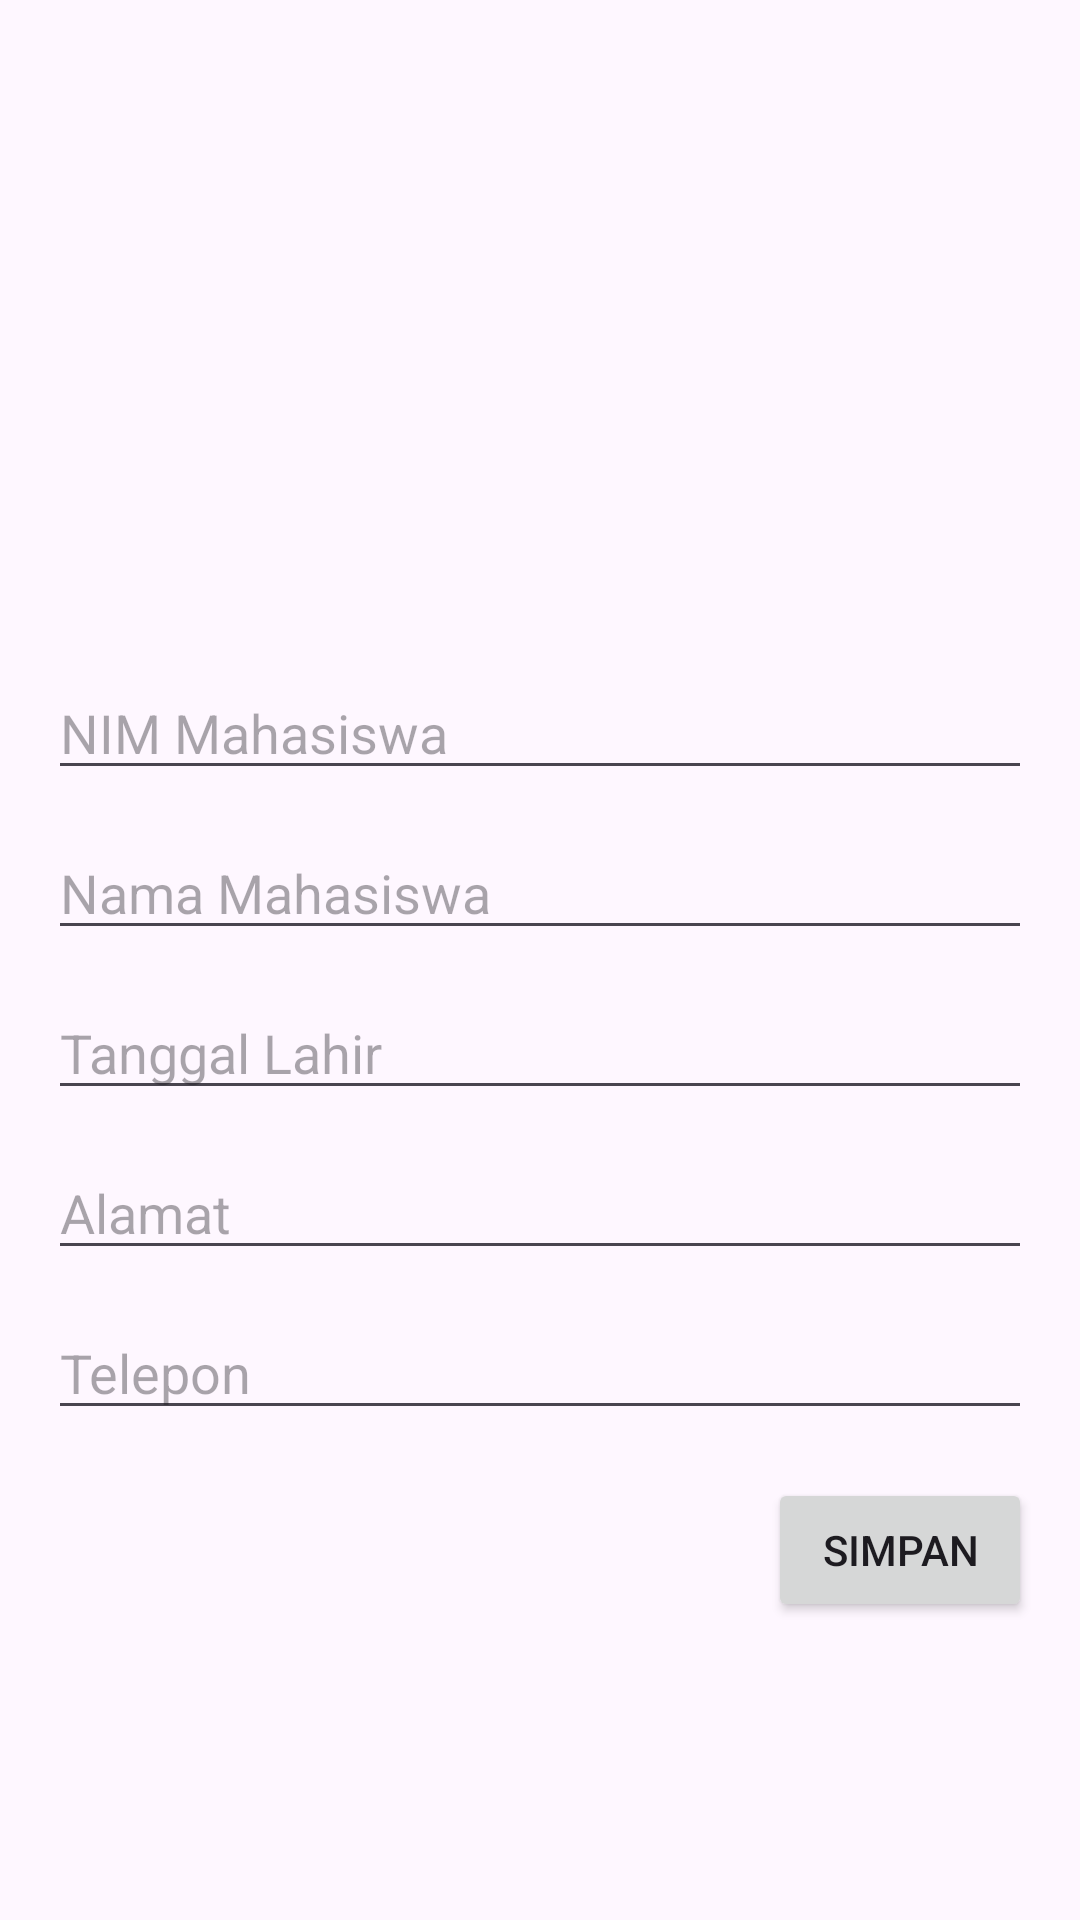

Reconstruct the res/layout file that produces this screen, plus the resources it refers to.
<!-- AndroidManifest.xml: application theme Theme.HelloWorld -->
<!-- res/layout/activity_tambah_mahasiswa.xml -->
<?xml version="1.0" encoding="utf-8"?>
<layout>

    <LinearLayout xmlns:android="http://schemas.android.com/apk/res/android"
        xmlns:app="http://schemas.android.com/apk/res-auto"
        xmlns:tools="http://schemas.android.com/tools"
        android:id="@+id/main"
        android:layout_width="match_parent"
        android:layout_height="match_parent"
        android:orientation="vertical"
        tools:context=".mytest.mahasiswa.ui.TambahMahasiswaActivity">

        <ImageView
            android:id="@+id/iv_photo"
            android:layout_width="150dp"
            android:layout_height="150dp"
            android:layout_gravity="center"
            android:layout_marginTop="36dp"
            android:clickable="true"
            android:focusable="true"
            android:foreground="?selectableItemBackground"
            android:src="@drawable/person_icon" />

        <EditText
            android:id="@+id/et_nim"
            android:layout_width="match_parent"
            android:layout_height="wrap_content"
            android:layout_marginHorizontal="16dp"
            android:layout_marginTop="36dp"
            android:hint="NIM Mahasiswa"
            android:inputType="number" />

        <EditText
            android:id="@+id/et_name"
            android:layout_width="match_parent"
            android:layout_height="wrap_content"
            android:layout_marginHorizontal="16dp"
            android:layout_marginTop="12dp"
            android:hint="Nama Mahasiswa"
            android:inputType="textCapWords" />

        <EditText
            android:id="@+id/et_date_born"
            android:layout_width="match_parent"
            android:layout_height="wrap_content"
            android:layout_marginHorizontal="16dp"
            android:layout_marginTop="12dp"
            android:hint="Tanggal Lahir"
            android:inputType="date" />

        <EditText
            android:id="@+id/et_address"
            android:layout_width="match_parent"
            android:layout_height="wrap_content"
            android:layout_marginHorizontal="16dp"
            android:layout_marginTop="12dp"
            android:hint="Alamat"
            android:inputType="textMultiLine" />

        <EditText
            android:id="@+id/et_phone"
            android:layout_width="match_parent"
            android:layout_height="wrap_content"
            android:layout_marginHorizontal="16dp"
            android:layout_marginTop="12dp"
            android:hint="Telepon"
            android:inputType="phone" />


        <RelativeLayout
            android:layout_width="match_parent"
            android:layout_height="wrap_content">

            <Button
                android:id="@+id/btn_delete"
                android:layout_width="wrap_content"
                android:layout_height="wrap_content"
                android:layout_gravity="start"
                android:layout_margin="16dp"
                android:backgroundTint="@color/dark_red"
                android:text="Delete"
                android:visibility="invisible" />


            <Button
                android:id="@+id/btn_save"
                android:layout_width="wrap_content"
                android:layout_height="wrap_content"
                android:layout_alignParentEnd="true"
                android:layout_gravity="end"
                android:layout_margin="16dp"
                android:text="Simpan" />

        </RelativeLayout>

    </LinearLayout>

</layout>
<!-- resources referenced by this layout -->
<resources>
  <color name="dark_red">#88062B</color>
  <style name="Theme.HelloWorld" parent="Base.Theme.HelloWorld" />
  <style name="Base.Theme.HelloWorld" parent="Theme.Material3.DayNight.NoActionBar">
          
          
      </style>
</resources>
